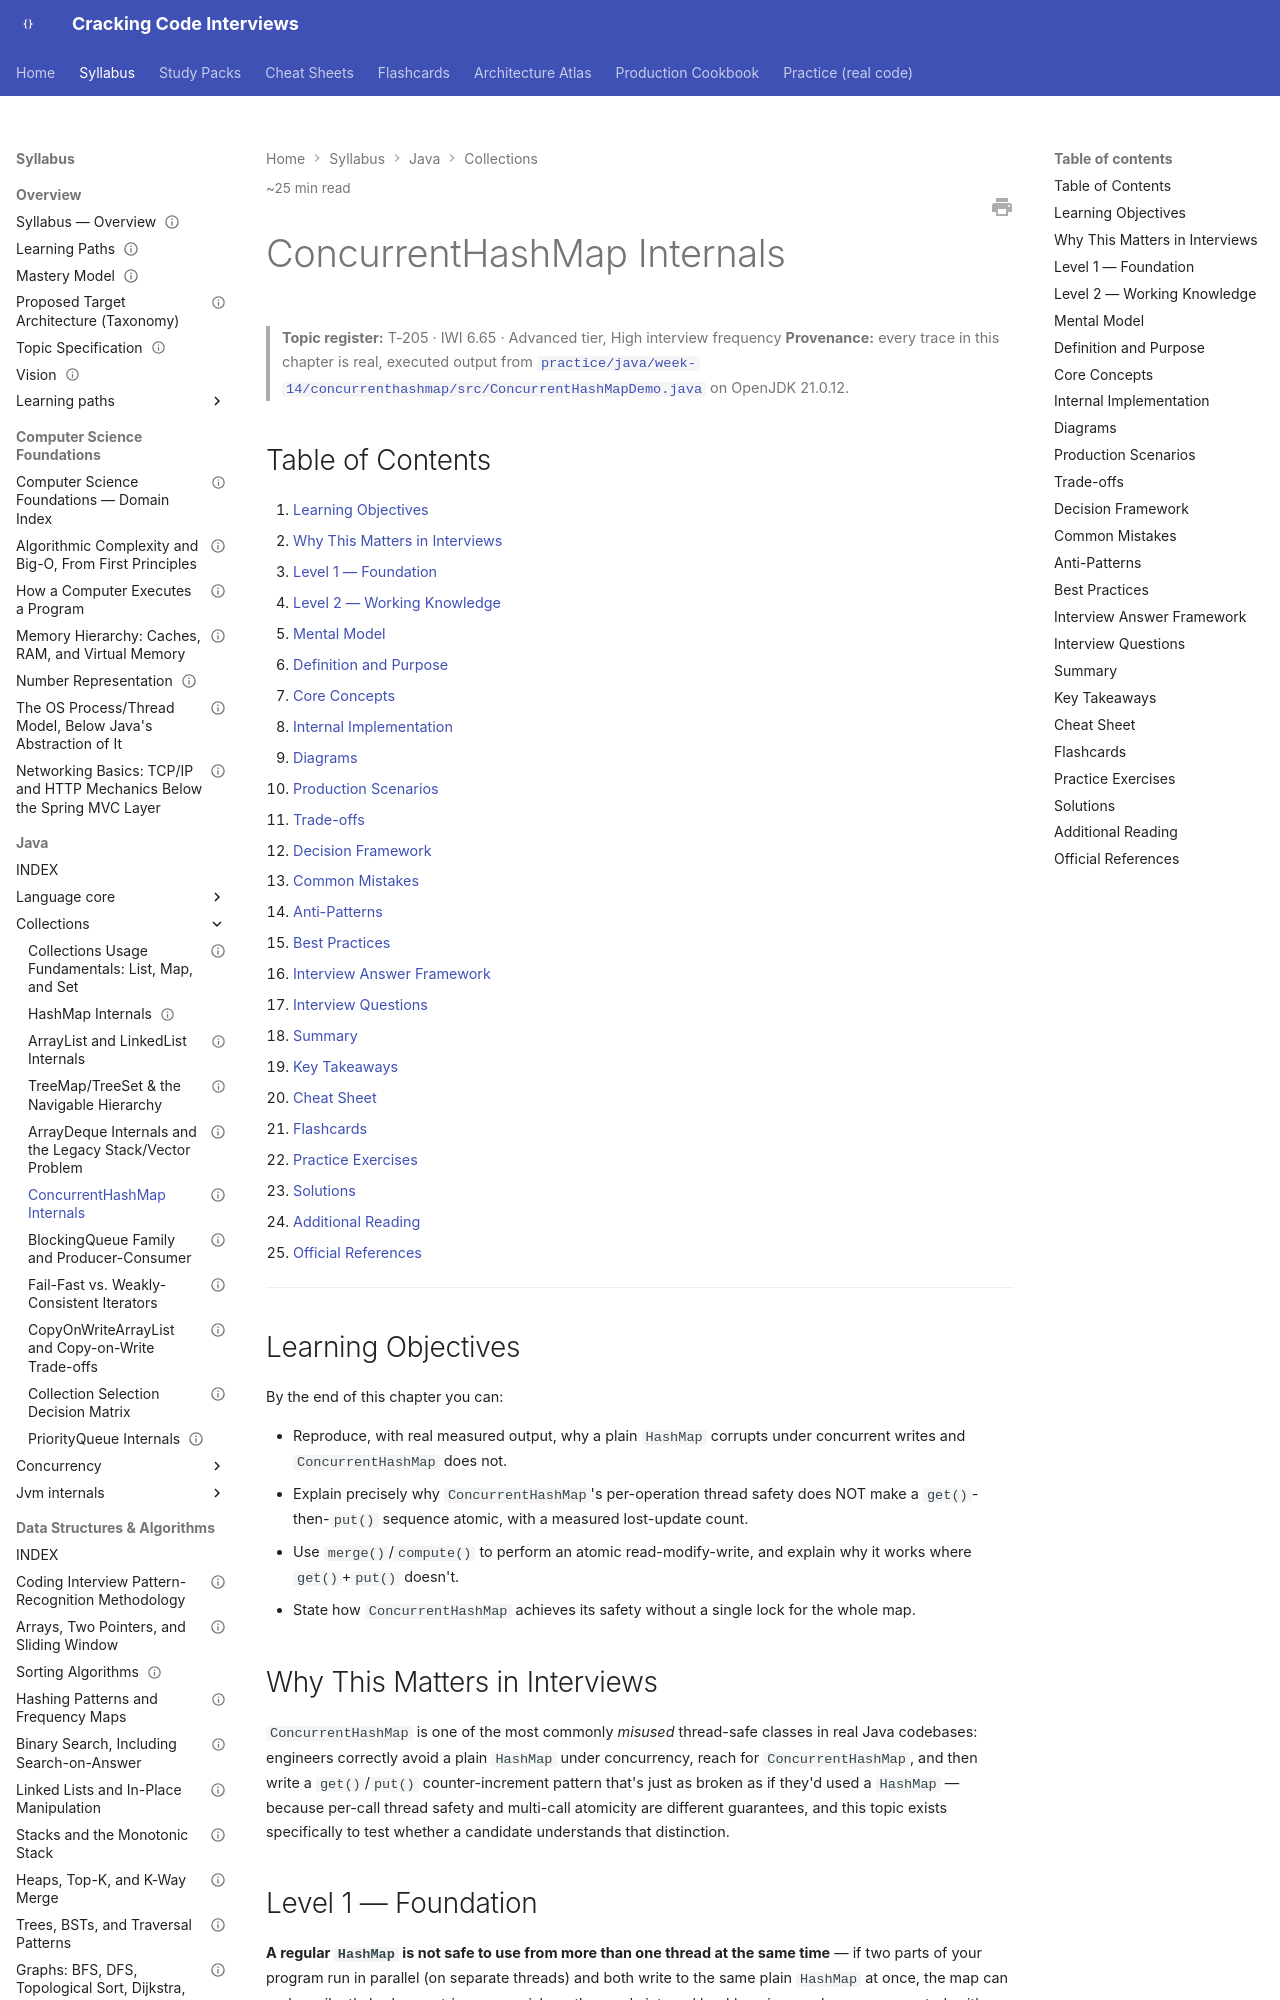

repository: JuanMelendres/cracking-code-interviews · page: syllabus/02-java/collections/concurrenthashmap-internals/index.html · generator: mkdocs

---
title: "ConcurrentHashMap Internals"
slug: concurrenthashmap-internals
document_type: handbook-chapter
domain: 02-java/collections
status: draft
version: 1.0
last_updated: 2026-09-03
source_history:
  - handbook/collections/concurrenthashmap-internals.md
difficulty:
  - advanced
target_levels:
  - senior
  - staff
estimated_reading_minutes: 25
topic_id: T-205
mastery_levels_covered: [L1, L2, L3, L4]
prerequisites:
  - hashmap-internals.md
related:
  - hashmap-internals.md
  - fail-fast-vs-weakly-consistent-iterators.md
  - ../concurrency/executors-and-thread-pool-sizing.md
  - ../../../study-packs/week-14/02-concurrenthashmap-internals.md
official_references:
  - https://docs.oracle.com/en/java/javase/21/docs/api/java.base/java/util/concurrent/ConcurrentHashMap.html
---

# ConcurrentHashMap Internals

> **Topic register:** T-205 · IWI 6.65 · Advanced tier, High interview frequency
> **Provenance:** every trace in this chapter is real, executed output from [`practice/java/week-14/concurrenthashmap/src/ConcurrentHashMapDemo.java`](../../../practice/java/week-14/concurrenthashmap/src/ConcurrentHashMapDemo.java) on OpenJDK 21.0.12.

## Table of Contents

1. [Learning Objectives](#learning-objectives)
2. [Why This Matters in Interviews](#why-this-matters-in-interviews)
3. [Level 1 — Foundation](#level-1-foundation)
4. [Level 2 — Working Knowledge](#level-2-working-knowledge)
5. [Mental Model](#mental-model)
6. [Definition and Purpose](#definition-and-purpose)
7. [Core Concepts](#core-concepts)
8. [Internal Implementation](#internal-implementation)
9. [Diagrams](#diagrams)
10. [Production Scenarios](#production-scenarios)
11. [Trade-offs](#trade-offs)
12. [Decision Framework](#decision-framework)
13. [Common Mistakes](#common-mistakes)
14. [Anti-Patterns](#anti-patterns)
15. [Best Practices](#best-practices)
16. [Interview Answer Framework](#interview-answer-framework)
17. [Interview Questions](#interview-questions)
18. [Summary](#summary)
19. [Key Takeaways](#key-takeaways)
20. [Cheat Sheet](#cheat-sheet)
21. [Flashcards](#flashcards)
22. [Practice Exercises](#practice-exercises)
23. [Solutions](#solutions)
24. [Additional Reading](#additional-reading)
25. [Official References](#official-references)

---

## Learning Objectives

By the end of this chapter you can:

- Reproduce, with real measured output, why a plain `HashMap` corrupts under concurrent writes and `ConcurrentHashMap` does not.
- Explain precisely why `ConcurrentHashMap`'s per-operation thread safety does NOT make a `get()`-then-`put()` sequence atomic, with a measured lost-update count.
- Use `merge()`/`compute()` to perform an atomic read-modify-write, and explain why it works where `get()`+`put()` doesn't.
- State how `ConcurrentHashMap` achieves its safety without a single lock for the whole map.

## Why This Matters in Interviews

`ConcurrentHashMap` is one of the most commonly *misused* thread-safe classes in real Java codebases: engineers correctly avoid a plain `HashMap` under concurrency, reach for `ConcurrentHashMap`, and then write a `get()`/`put()` counter-increment pattern that's just as broken as if they'd used a `HashMap` — because per-call thread safety and multi-call atomicity are different guarantees, and this topic exists specifically to test whether a candidate understands that distinction.
